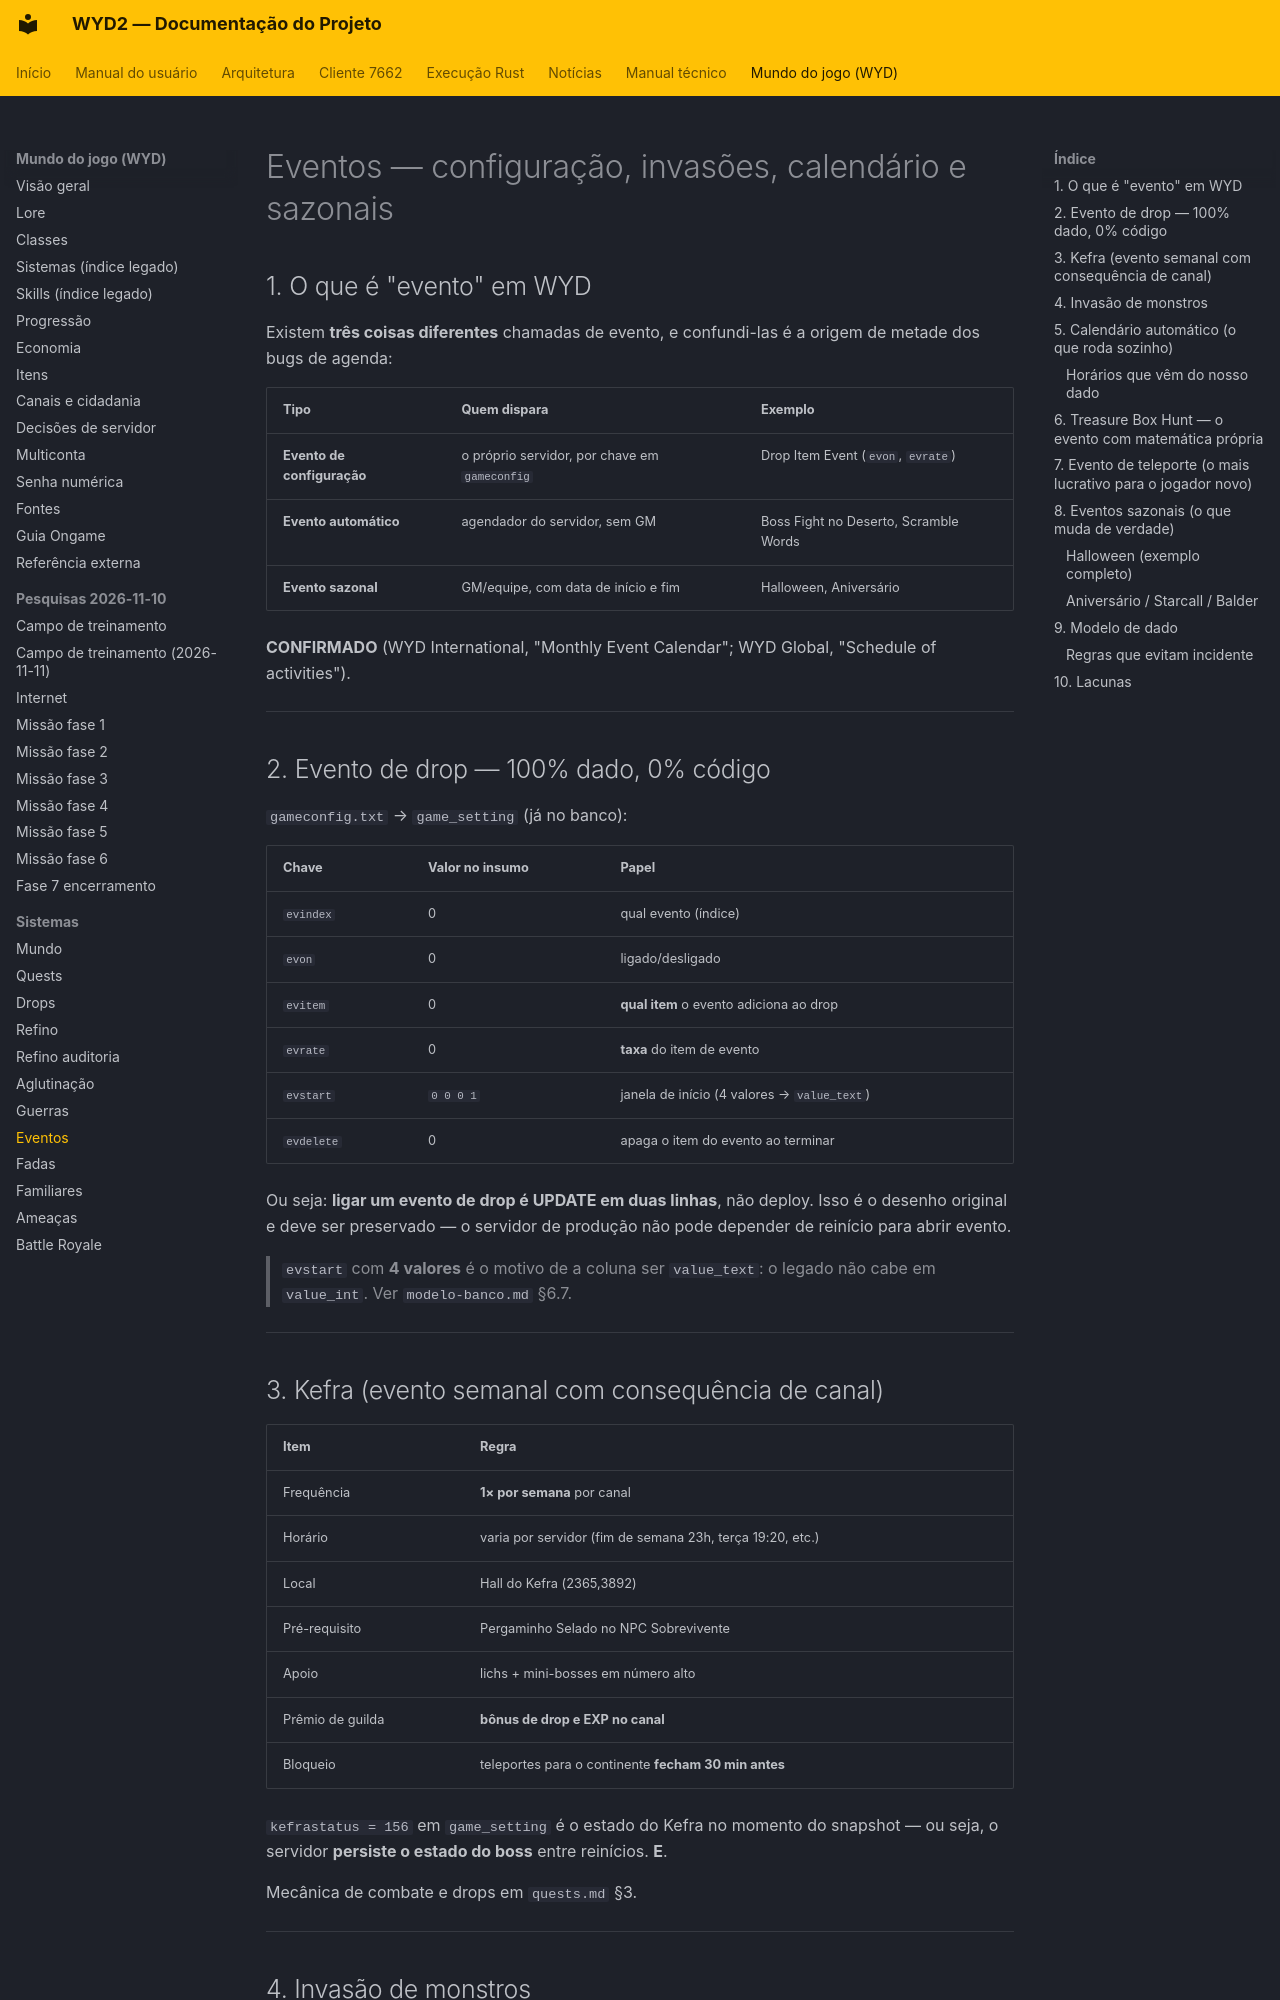

repository: lucascantarelli/OpenWYD-NextGen · page: wyd/sistemas/eventos/index.html · generator: mkdocs

# Eventos — configuração, invasões, calendário e sazonais

## 1. O que é "evento" em WYD

Existem **três coisas diferentes** chamadas de evento, e confundi-las é a origem de metade dos
bugs de agenda:

| Tipo | Quem dispara | Exemplo |
|---|---|---|
| **Evento de configuração** | o próprio servidor, por chave em `gameconfig` | Drop Item Event (`evon`, `evrate`) |
| **Evento automático** | agendador do servidor, sem GM | Boss Fight no Deserto, Scramble Words |
| **Evento sazonal** | GM/equipe, com data de início e fim | Halloween, Aniversário |

**CONFIRMADO** (WYD International, "Monthly Event Calendar"; WYD Global, "Schedule of
activities").

---

## 2. Evento de drop — 100% dado, 0% código

`gameconfig.txt` → `game_setting` (já no banco):

| Chave | Valor no insumo | Papel |
|---|---|---|
| `evindex` | 0 | qual evento (índice) |
| `evon` | 0 | ligado/desligado |
| `evitem` | 0 | **qual item** o evento adiciona ao drop |
| `evrate` | 0 | **taxa** do item de evento |
| `evstart` | `0 0 0 1` | janela de início (4 valores → `value_text`) |
| `evdelete` | 0 | apaga o item do evento ao terminar |

Ou seja: **ligar um evento de drop é UPDATE em duas linhas**, não deploy. Isso é o desenho
original e deve ser preservado — o servidor de produção não pode depender de reinício para
abrir evento.

> `evstart` com **4 valores** é o motivo de a coluna ser `value_text`: o legado não cabe em
> `value_int`. Ver `modelo-banco.md` §6.7.

---

## 3. Kefra (evento semanal com consequência de canal)

| Item | Regra |
|---|---|
| Frequência | **1× por semana** por canal |
| Horário | varia por servidor (fim de semana 23h, terça 19:20, etc.) |
| Local | Hall do Kefra (2365,3892) |
| Pré-requisito | Pergaminho Selado no NPC Sobrevivente |
| Apoio | lichs + mini-bosses em número alto |
| Prêmio de guilda | **bônus de drop e EXP no canal** |
| Bloqueio | teleportes para o continente **fecham 30 min antes** |

`kefrastatus = 156` em `game_setting` é o estado do Kefra no momento do snapshot — ou seja, o
servidor **persiste o estado do boss** entre reinícios. **E**.

Mecânica de combate e drops em `quests.md` §3.

---
